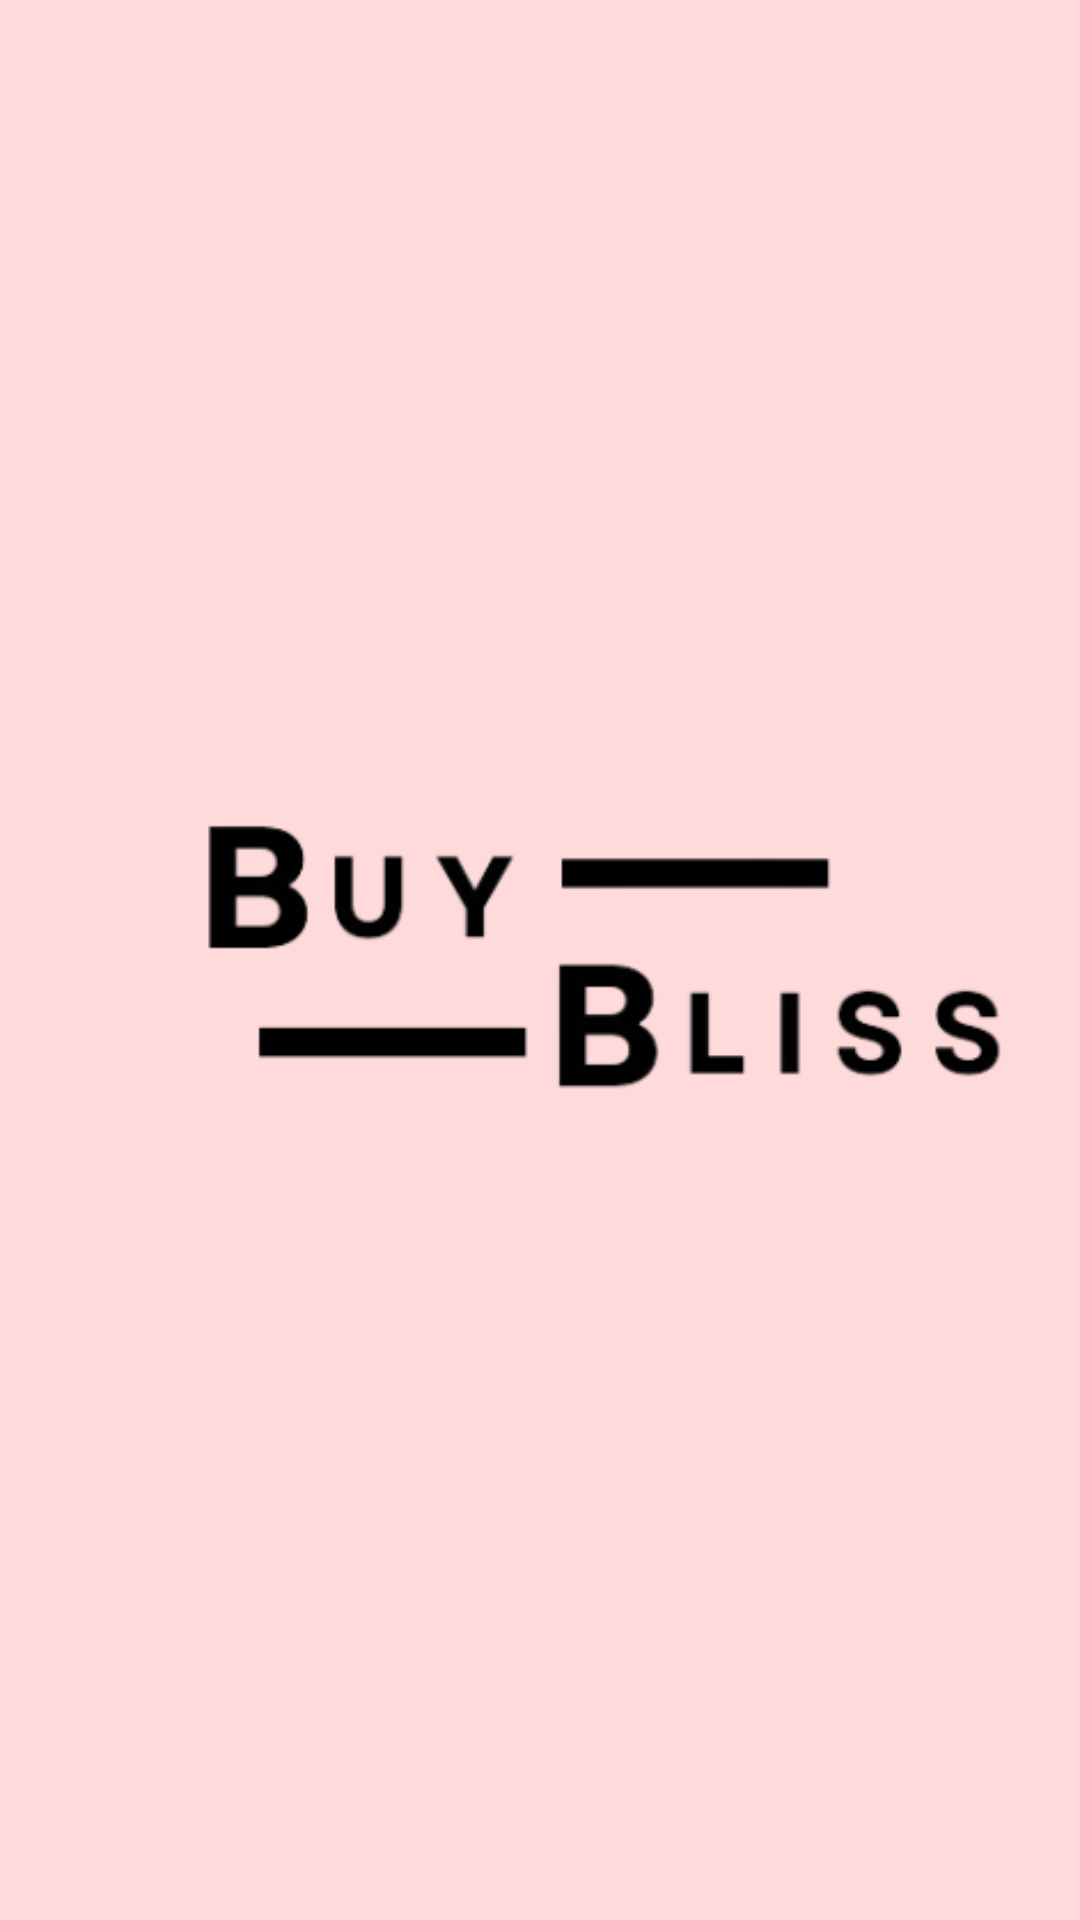

Layout XML and referenced resources for this Android screen:
<!-- AndroidManifest.xml: application theme Theme.ECom_Anthony -->
<!-- res/layout/loading_page.xml -->
<?xml version="1.0" encoding="utf-8"?>
<androidx.constraintlayout.widget.ConstraintLayout xmlns:android="http://schemas.android.com/apk/res/android"
    xmlns:app="http://schemas.android.com/apk/res-auto"
    xmlns:tools="http://schemas.android.com/tools"
    android:layout_width="match_parent"
    android:layout_height="match_parent"
    android:background="#FFDADA">

    <ImageView
        android:id="@+id/imageView"
        android:layout_width="wrap_content"
        android:layout_height="wrap_content"
        app:layout_constraintBottom_toBottomOf="parent"
        app:layout_constraintEnd_toEndOf="parent"
        app:layout_constraintStart_toStartOf="parent"
        app:layout_constraintTop_toTopOf="parent"
        app:srcCompat="@drawable/logo_bb" />
</androidx.constraintlayout.widget.ConstraintLayout>
<!-- resources referenced by this layout -->
<resources>
  <!-- drawable logo_bb: png bitmap (drawable, 15580 bytes) -->
  <style name="Theme.ECom_Anthony" parent="Base.Theme.ECom_Anthony" />
  <style name="Base.Theme.ECom_Anthony" parent="Theme.MaterialComponents.DayNight.NoActionBar">
          
          
      </style>
</resources>
